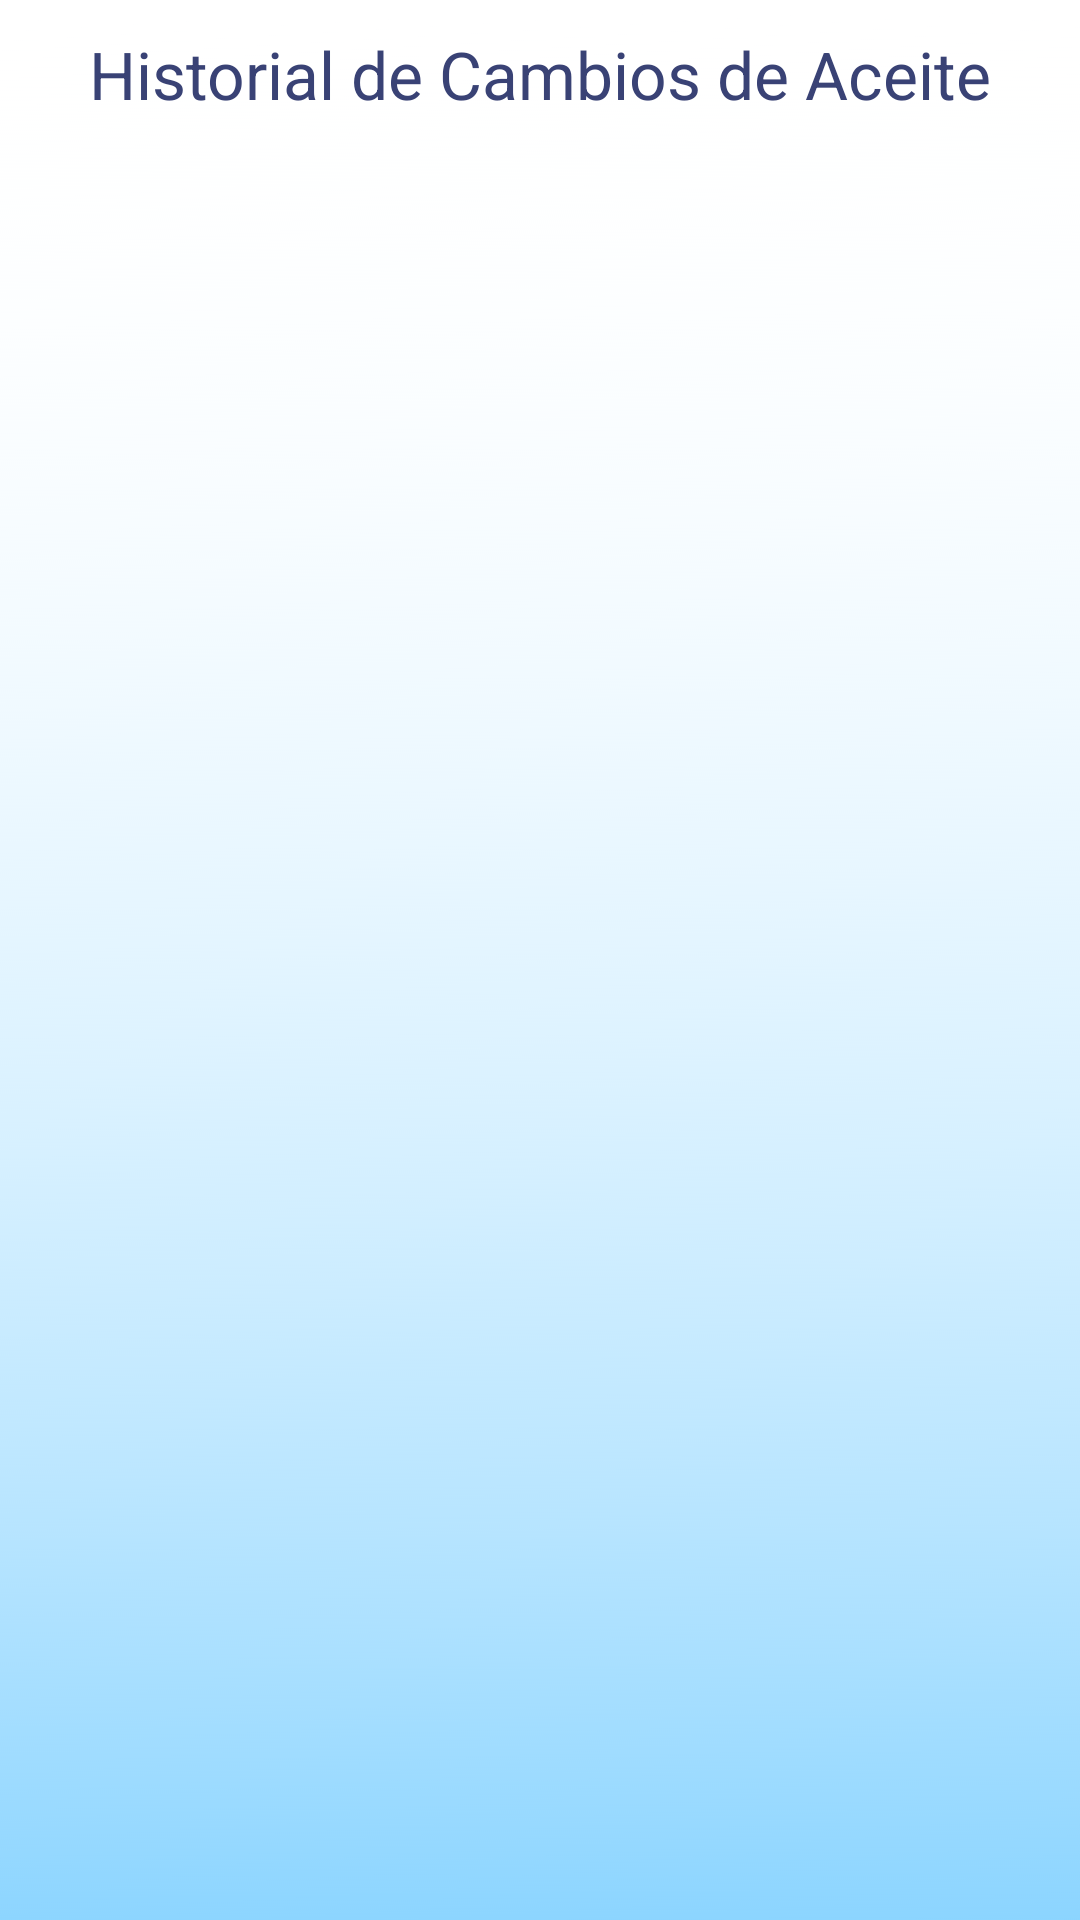

Write the Android layout XML for this screen, with the resource values it uses.
<!-- AndroidManifest.xml: application theme Theme.CarWash.NoActionBar -->
<!-- res/layout/fragment_cambios_aceite.xml -->
<?xml version="1.0" encoding="utf-8"?>
<FrameLayout xmlns:android="http://schemas.android.com/apk/res/android"
    xmlns:app="http://schemas.android.com/apk/res-auto"
    xmlns:tools="http://schemas.android.com/tools"
    android:layout_width="match_parent"
    android:layout_height="match_parent"
    android:background="@drawable/fondo"
    tools:context=".Historial.CambiosAceiteFragment">

    <RelativeLayout
        android:layout_width="wrap_content"
        android:layout_height="wrap_content"
        android:layout_alignParentStart="true"
        android:layout_alignParentTop="true"
        android:orientation="vertical">

        <TextView
            android:id="@+id/txtTitulo"
            android:layout_width="match_parent"
            android:layout_height="wrap_content"
            android:layout_alignParentEnd="true"
            android:layout_marginTop="10dp"
            android:gravity="center"
            android:textColor="@color/purple_700"
            android:text="Historial de Cambios de Aceite"
            android:textAppearance="?android:attr/textAppearanceLarge"
            android:textSize="22sp" />

        <androidx.recyclerview.widget.RecyclerView
            android:id="@+id/reciclador"
            android:layout_width="match_parent"
            android:layout_height="wrap_content"
            android:layout_below="@+id/txtTitulo"
            android:layout_marginStart="0dp"
            android:layout_marginTop="10dp"
            android:textSize="15dp" />
    </RelativeLayout>

</FrameLayout>
<!-- resources referenced by this layout -->
<resources>
  <color name="purple_700">#394275</color>
  <!-- drawable fondo: png bitmap (drawable, 67940 bytes) -->
  <style name="Theme.CarWash.NoActionBar">
          <item name="windowActionBar">false</item>
          <item name="windowNoTitle">true</item>
      </style>
</resources>
